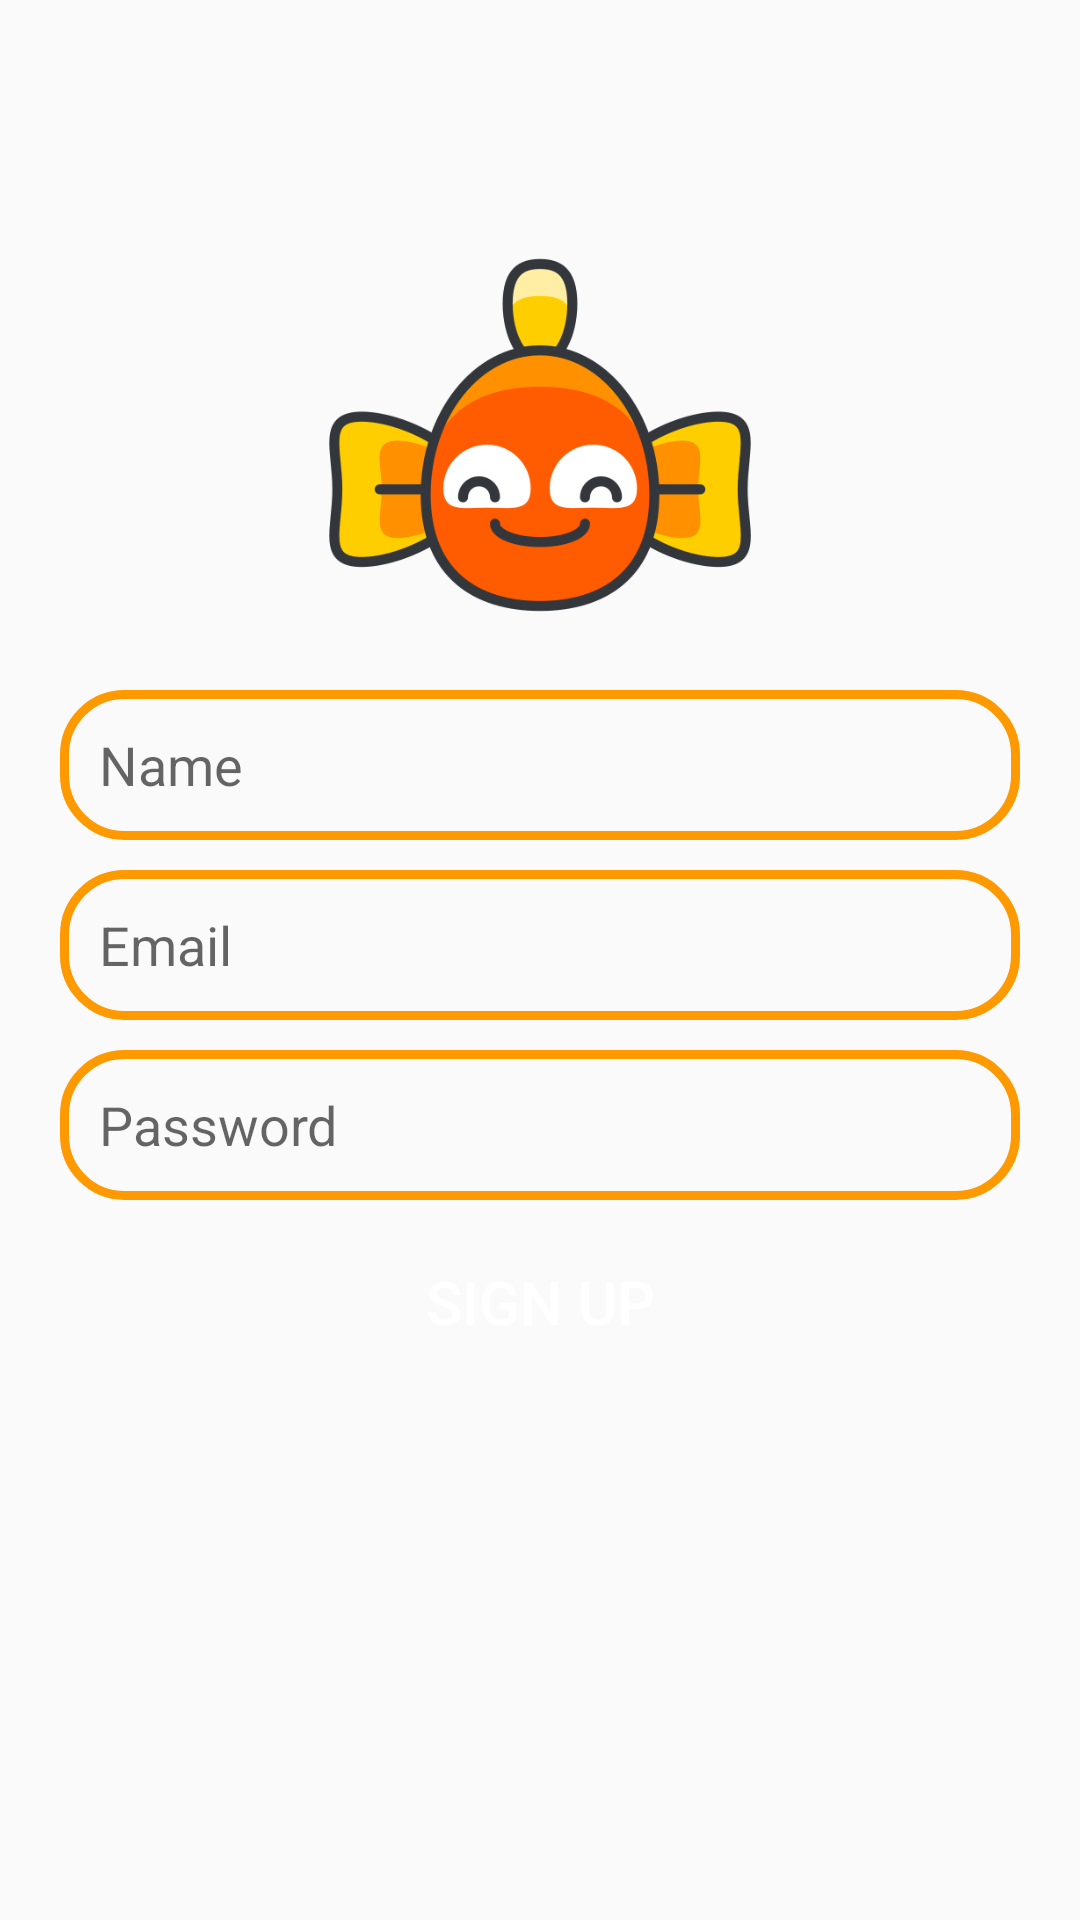

Android layout source for this screen:
<!-- AndroidManifest.xml: application theme Theme.Chat_Application_Nemo -->
<!-- res/layout/activity_sign_up.xml -->
<?xml version="1.0" encoding="utf-8"?>
<RelativeLayout xmlns:android="http://schemas.android.com/apk/res/android"
    xmlns:app="http://schemas.android.com/apk/res-auto"
    xmlns:tools="http://schemas.android.com/tools"
    android:layout_width="match_parent"
    android:layout_height="match_parent"
    tools:context=".SignUp">
    <ImageView
        android:id="@+id/app_logo"
        android:layout_width="150dp"
        android:layout_height="150dp"
        android:src="@drawable/nemo"
        android:layout_centerHorizontal="true"
        android:layout_marginTop="70dp"/>
    <EditText
        android:id="@+id/edt_name"
        android:layout_width="match_parent"
        android:layout_height="50dp"
        android:layout_below="@+id/app_logo"
        android:layout_marginTop="10dp"
        android:hint="Name"
        android:paddingLeft="13dp"
        android:background="@drawable/edt_background"
        android:layout_marginLeft="20dp"
        android:layout_marginRight="20dp"/>
    <EditText
        android:id="@+id/edt_email"
        android:layout_width="match_parent"
        android:layout_height="50dp"
        android:layout_below="@+id/edt_name"
        android:layout_marginTop="10dp"
        android:hint="Email"
        android:paddingLeft="13dp"
        android:background="@drawable/edt_background"
        android:layout_marginLeft="20dp"
        android:layout_marginRight="20dp"/>
    <EditText
        android:id="@+id/edt_password"
        android:layout_width="match_parent"
        android:layout_height="50dp"
        android:layout_below="@+id/edt_email"
        android:layout_marginTop="10dp"
        android:hint="Password"
        android:paddingLeft="13dp"
        android:background="@drawable/edt_background"
        android:layout_marginLeft="20dp"
        android:layout_marginRight="20dp"/>

    <Button
        android:id="@+id/btnSignUp"
        android:layout_width="150dp"
        android:layout_height="wrap_content"
        android:layout_below="@+id/edt_password"
        android:text="Sign Up"
        android:background="@drawable/btn_background"
        android:textColor="@color/white"
        android:textSize="20sp"
        android:layout_centerHorizontal="true"
        android:layout_marginTop="10dp"/>


</RelativeLayout>
<!-- resources referenced by this layout -->
<resources>
  <color name="white">#FFFFFFFF</color>
  <!-- drawable edt_background (drawable) -->
  <?xml version="1.0" encoding="utf-8"?>
  <shape xmlns:android="http://schemas.android.com/apk/res/android">
      <corners android:radius="20dp"/>
      <stroke android:color="@color/orange" android:width="3dp"/>
  
  </shape>
  <!-- drawable nemo: png bitmap (drawable, 34361 bytes) -->
  <style name="Theme.Chat_Application_Nemo" parent="Base.Theme.Chat_Application_Nemo" />
  <color name="orange">#ff9900</color>
  <style name="Base.Theme.Chat_Application_Nemo" parent="Theme.AppCompat.Light.NoActionBar">
          
          
      </style>
</resources>
